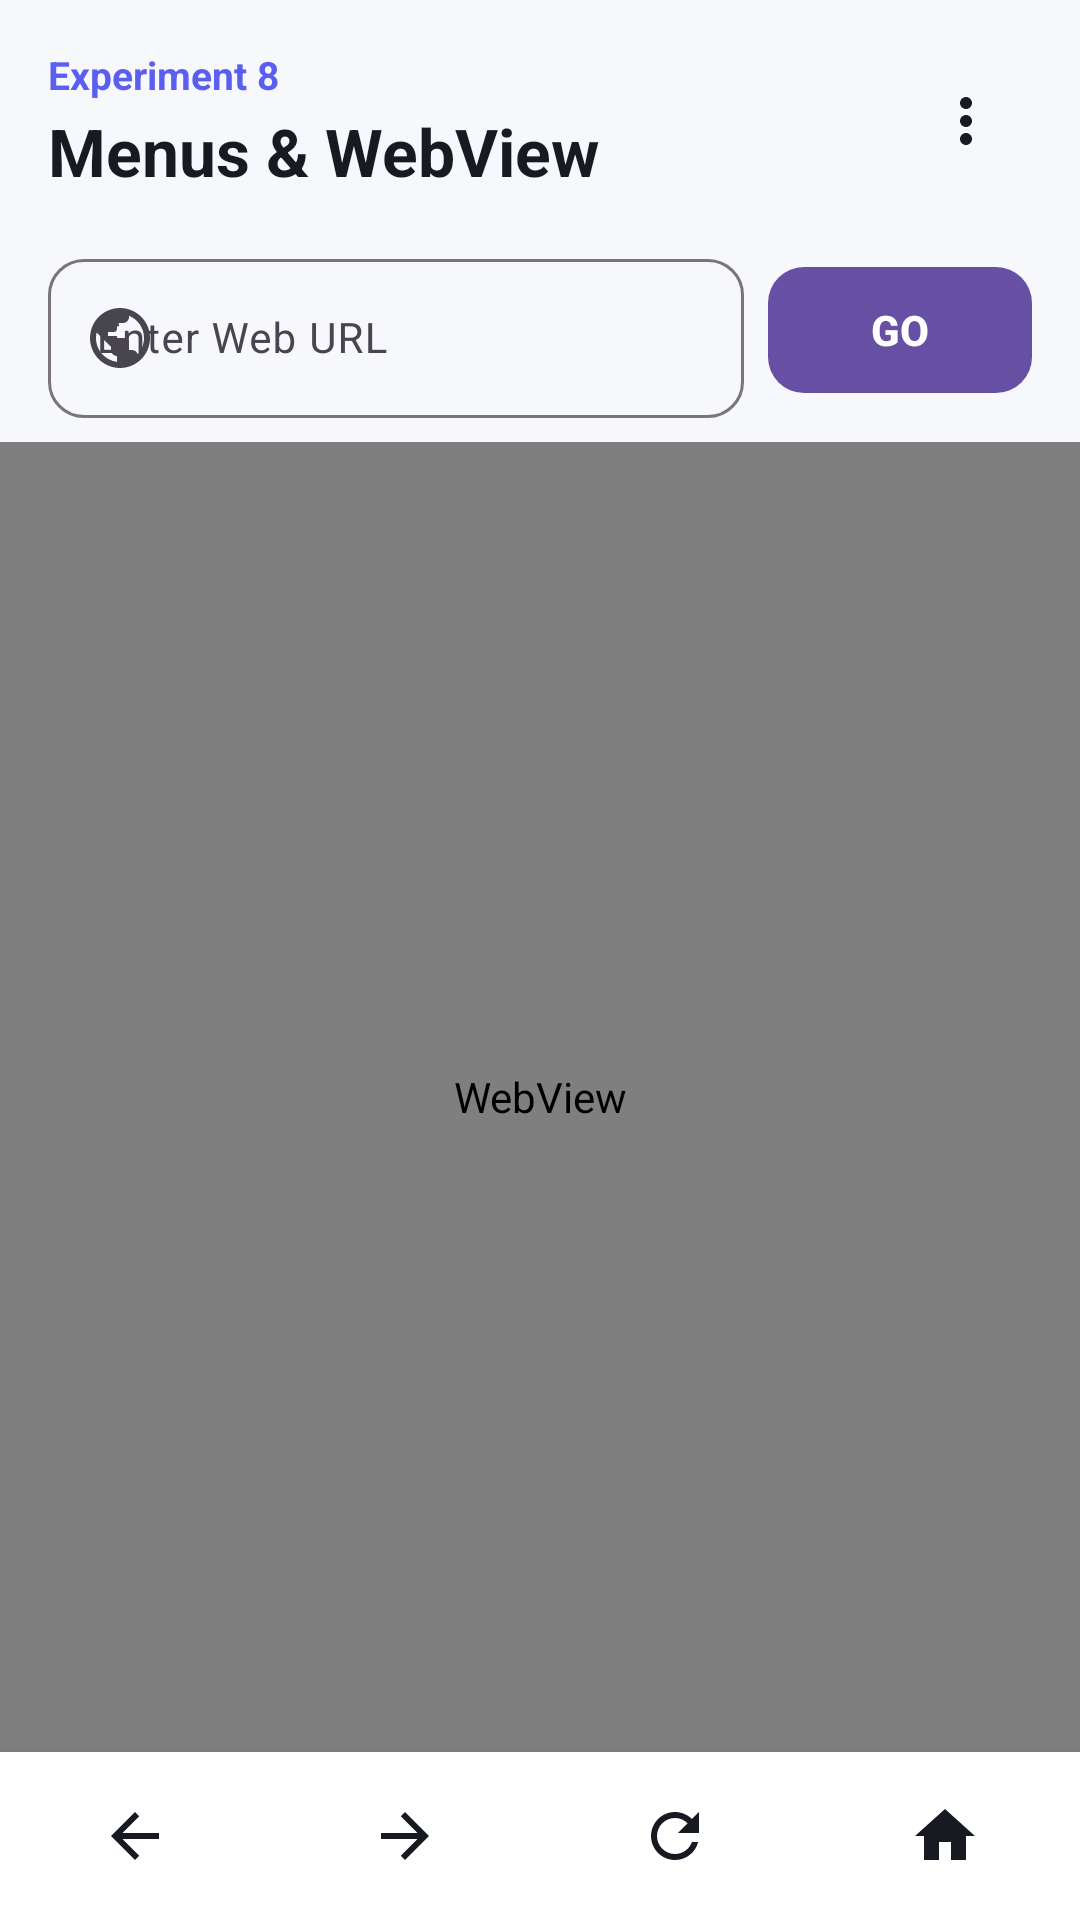

Android layout source for this screen:
<!-- AndroidManifest.xml: application theme Theme.MADExpriment -->
<!-- res/layout/activity_web_view.xml -->
<?xml version="1.0" encoding="utf-8"?>
<LinearLayout xmlns:android="http://schemas.android.com/apk/res/android"
    xmlns:app="http://schemas.android.com/apk/res-auto"
    android:layout_width="match_parent"
    android:layout_height="match_parent"
    android:background="#F7F8FC"
    android:orientation="vertical">

    
    <LinearLayout
        android:layout_width="match_parent"
        android:layout_height="wrap_content"
        android:gravity="center_vertical"
        android:orientation="horizontal"
        android:padding="16dp">

        <LinearLayout
            android:layout_width="0dp"
            android:layout_height="wrap_content"
            android:layout_weight="1"
            android:orientation="vertical">

            <TextView
                android:layout_width="wrap_content"
                android:layout_height="wrap_content"
                android:text="@string/exp8"
                android:textColor="#5B5FEF"
                android:textSize="13sp"
                android:textStyle="bold" />

            <TextView
                android:layout_width="wrap_content"
                android:layout_height="wrap_content"
                android:layout_marginTop="2dp"
                android:text="@string/menu_webview_title"
                android:textColor="#171A21"
                android:textSize="22sp"
                android:textStyle="bold" />

        </LinearLayout>

        <ImageButton
            android:id="@+id/btnMenuMore"
            android:layout_width="44dp"
            android:layout_height="44dp"
            android:background="?attr/selectableItemBackgroundBorderless"
            android:contentDescription="@string/app_name"
            android:src="@drawable/ic_more" />

    </LinearLayout>

    
    <LinearLayout
        android:layout_width="match_parent"
        android:layout_height="wrap_content"
        android:gravity="center_vertical"
        android:orientation="horizontal"
        android:paddingHorizontal="16dp"
        android:paddingBottom="8dp">

        <com.google.android.material.textfield.TextInputLayout
            style="@style/Widget.Material3.TextInputLayout.OutlinedBox"
            android:layout_width="0dp"
            android:layout_height="wrap_content"
            android:layout_weight="1"
            app:boxCornerRadiusBottomEnd="12dp"
            app:boxCornerRadiusBottomStart="12dp"
            app:boxCornerRadiusTopEnd="12dp"
            app:boxCornerRadiusTopStart="12dp"
            app:startIconDrawable="@drawable/ic_web">

            <com.google.android.material.textfield.TextInputEditText
                android:id="@+id/etUrl"
                android:layout_width="match_parent"
                android:layout_height="wrap_content"
                android:hint="@string/enter_web_url"
                android:imeOptions="actionGo"
                android:inputType="textUri"
                android:maxLines="1"
                android:textColor="#000000"
                android:textSize="14sp" />

        </com.google.android.material.textfield.TextInputLayout>

        <com.google.android.material.button.MaterialButton
            android:id="@+id/btnGo"
            android:layout_width="wrap_content"
            android:layout_height="50dp"
            android:layout_marginStart="8dp"
            android:text="@string/go"
            android:textSize="14sp"
            android:textStyle="bold"
            app:cornerRadius="12dp" />

    </LinearLayout>

    
    <ProgressBar
        android:id="@+id/progressBar"
        style="?android:attr/progressBarStyleHorizontal"
        android:layout_width="match_parent"
        android:layout_height="4dp"
        android:indeterminate="false"
        android:max="100"
        android:progress="0"
        android:progressDrawable="@android:color/holo_blue_bright"
        android:visibility="gone" />

    
    <FrameLayout
        android:layout_width="match_parent"
        android:layout_height="0dp"
        android:layout_weight="1">

        <WebView
            android:id="@+id/webView"
            android:layout_width="match_parent"
            android:layout_height="match_parent" />

    </FrameLayout>

    
    <com.google.android.material.card.MaterialCardView
        android:layout_width="match_parent"
        android:layout_height="wrap_content"
        app:cardBackgroundColor="@android:color/white"
        app:cardCornerRadius="0dp"
        app:cardElevation="8dp"
        app:strokeWidth="0dp">

        <LinearLayout
            android:layout_width="match_parent"
            android:layout_height="56dp"
            android:gravity="center"
            android:orientation="horizontal">

            <ImageButton
                android:id="@+id/btnWebBack"
                android:layout_width="0dp"
                android:layout_height="match_parent"
                android:layout_weight="1"
                android:background="?attr/selectableItemBackground"
                android:contentDescription="@string/app_name"
                android:src="@drawable/ic_arrow_back" />

            <ImageButton
                android:id="@+id/btnWebForward"
                android:layout_width="0dp"
                android:layout_height="match_parent"
                android:layout_weight="1"
                android:background="?attr/selectableItemBackground"
                android:contentDescription="@string/app_name"
                android:src="@drawable/ic_arrow_forward" />

            <ImageButton
                android:id="@+id/btnWebReload"
                android:layout_width="0dp"
                android:layout_height="match_parent"
                android:layout_weight="1"
                android:background="?attr/selectableItemBackground"
                android:contentDescription="@string/app_name"
                android:src="@drawable/ic_refresh" />

            <ImageButton
                android:id="@+id/btnWebHome"
                android:layout_width="0dp"
                android:layout_height="match_parent"
                android:layout_weight="1"
                android:background="?attr/selectableItemBackground"
                android:contentDescription="@string/app_name"
                android:src="@drawable/ic_home" />

        </LinearLayout>

    </com.google.android.material.card.MaterialCardView>

</LinearLayout>
<!-- resources referenced by this layout -->
<resources>
  <!-- drawable ic_arrow_back (drawable) -->
  <?xml version="1.0" encoding="utf-8"?>
  <vector xmlns:android="http://schemas.android.com/apk/res/android"
      android:width="24dp"
      android:height="24dp"
      android:viewportWidth="24"
      android:viewportHeight="24">
    <path
        android:fillColor="#171A21"
        android:pathData="M20,11H7.83l5.59,-5.59L12,4l-8,8 8,8 1.41,-1.41L7.83,13H20v-2z"/>
  </vector>
  <!-- drawable ic_arrow_forward (drawable) -->
  <?xml version="1.0" encoding="utf-8"?>
  <vector xmlns:android="http://schemas.android.com/apk/res/android"
      android:width="24dp"
      android:height="24dp"
      android:viewportWidth="24"
      android:viewportHeight="24">
    <path
        android:fillColor="#171A21"
        android:pathData="M12,4l-1.41,1.41L16.17,11H4v2h12.17l-5.58,5.59L12,20l8,-8z"/>
  </vector>
  <!-- drawable ic_home (drawable) -->
  <?xml version="1.0" encoding="utf-8"?>
  <vector xmlns:android="http://schemas.android.com/apk/res/android"
      android:width="24dp"
      android:height="24dp"
      android:viewportWidth="24"
      android:viewportHeight="24">
    <path
        android:fillColor="#171A21"
        android:pathData="M10,20v-6h4v6h5v-8h3L12,3 2,12h3v8z"/>
  </vector>
  <!-- drawable ic_more (drawable) -->
  <?xml version="1.0" encoding="utf-8"?>
  <vector xmlns:android="http://schemas.android.com/apk/res/android"
      android:width="24dp"
      android:height="24dp"
      android:viewportWidth="24"
      android:viewportHeight="24">
    <path
        android:fillColor="#171A21"
        android:pathData="M12,8c1.1,0 2,-0.9 2,-2s-0.9,-2 -2,-2 -2,0.9 -2,2 0.9,2 2,2zm0,2c-1.1,0 -2,0.9 -2,2s0.9,2 2,2 2,-0.9 2,-2 -0.9,-2 -2,-2zm0,6c-1.1,0 -2,0.9 -2,2s0.9,2 2,2 2,-0.9 2,-2 -0.9,-2 -2,-2z"/>
  </vector>
  <!-- drawable ic_refresh (drawable) -->
  <?xml version="1.0" encoding="utf-8"?>
  <vector xmlns:android="http://schemas.android.com/apk/res/android"
      android:width="24dp"
      android:height="24dp"
      android:viewportWidth="24"
      android:viewportHeight="24">
    <path
        android:fillColor="#171A21"
        android:pathData="M17.65,6.35C16.2,4.9 14.21,4 12,4c-4.42,0 -7.99,3.58 -7.99,8s3.57,8 7.99,8c3.73,0 6.84,-2.55 7.73,-6h-2.08c-0.82,2.33 -3.04,4 -5.65,4 -3.31,0 -6,-2.69 -6,-6s2.69,-6 6,-6c1.66,0 3.14,0.69 4.22,1.78L13,11h7V4l-2.35,2.35z"/>
  </vector>
  <!-- drawable ic_web (drawable) -->
  <?xml version="1.0" encoding="utf-8"?>
  <vector xmlns:android="http://schemas.android.com/apk/res/android"
      android:width="24dp"
      android:height="24dp"
      android:viewportWidth="24"
      android:viewportHeight="24">
    <path
        android:fillColor="#5B5FEF"
        android:pathData="M12,2C6.48,2 2,6.48 2,12s4.48,10 10,10 10,-4.48 10,-10S17.52,2 12,2zm-1,17.93c-3.95,-0.49 -7,-3.85 -7,-7.93 0,-0.62 0.08,-1.21 0.21,-1.79L9,15v1c0,1.1 0.9,2 2,2v1.93zm6.9,-2.54c-0.26,-0.81 -1,-1.39 -1.9,-1.39h-1v-3c0,-0.55 -0.45,-1 -1,-1H8v-2h2c0.55,0 1,-0.45 1,-1V7h2c1.1,0 2,-0.9 2,-2v-0.41c2.93,1.19 5,4.06 5,7.41 0,2.08 -0.8,3.97 -2.1,5.39z"/>
  </vector>
  <string name="app_name">MAD-Expriment</string>
  <string name="enter_web_url">Enter Web URL</string>
  <string name="exp8">Experiment 8</string>
  <string name="go">GO</string>
  <string name="menu_webview_title">Menus &amp; WebView</string>
  <style name="Theme.MADExpriment" parent="Base.Theme.MADExpriment" />
  <style name="Base.Theme.MADExpriment" parent="Theme.Material3.DayNight.NoActionBar">
          
          
      </style>
</resources>
